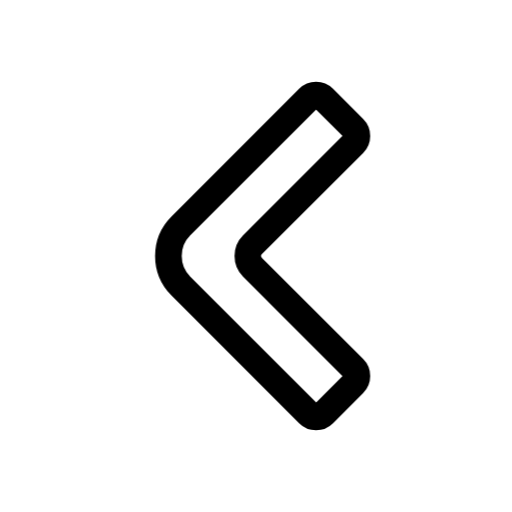
t = 0.00 s
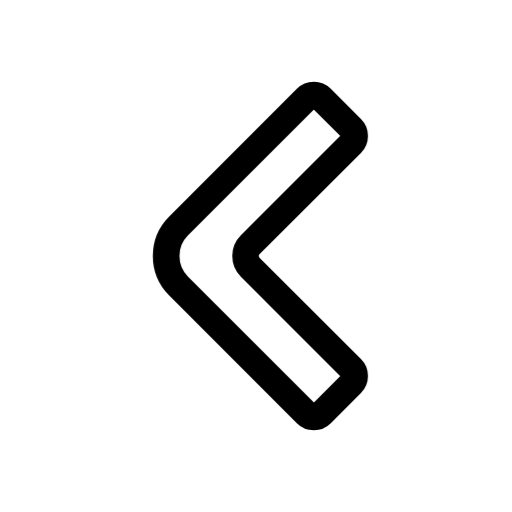
t = 0.15 s
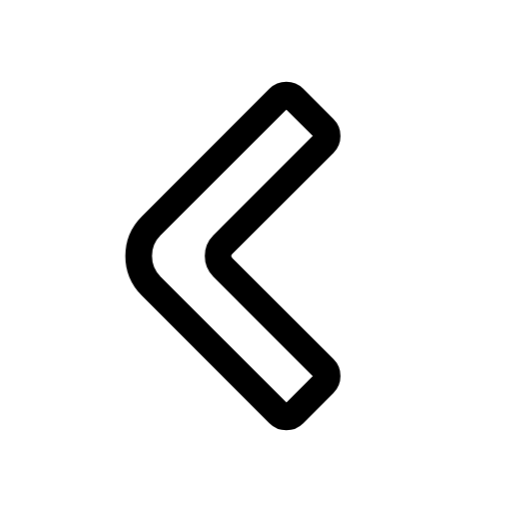
t = 0.45 s
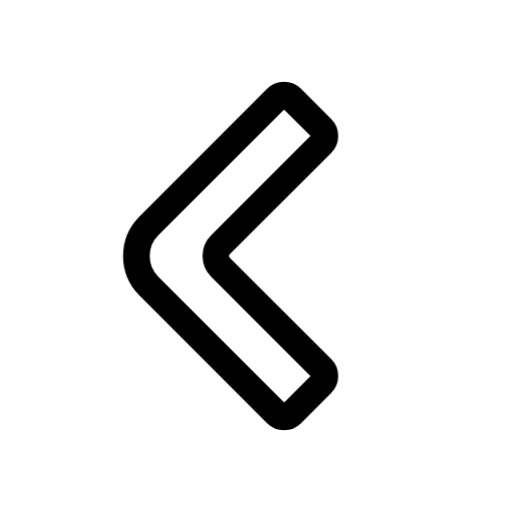
t = 0.60 s
t = 0.75 s: frame unchanged from t = 0.45 s, image omitted
t = 1.05 s: frame unchanged from t = 0.15 s, image omitted

The animated SVG that drew these frames (rendered in a browser with its animation timeline set to each time). Animation: 1 CSS @keyframes rule; one cycle of 1.20 s, repeats indefinitely.

<svg xmlns="http://www.w3.org/2000/svg" width="24" height="24" fill="none" viewBox="0 0 24 24" class="fa-chevron-outline-left"><style>.fa-chevron-outline-left-0{animation:fa-chevron-outline-left-m0 1.2s cubic-bezier(.65,0,.35,1) infinite}@keyframes fa-chevron-outline-left-m0{50%{transform:translate(-1.5px,0px)}}@media (prefers-reduced-motion:reduce){.fa-chevron-outline-left *{animation:none!important}}</style><g class="fa-chevron-outline-left-0"><path pathLength="1" stroke="currentColor" stroke-linecap="round" stroke-linejoin="round" stroke-width="1.25" d="M142.461 4.604L136.479 10.586C135.698 11.367 135.698 12.633 136.479 13.414L142.461 19.396C142.656 19.592 142.973 19.592 143.168 19.396L144.582 17.982C144.777 17.787 144.777 17.47 144.582 17.275L139.837 12.53C139.544 12.237 139.544 11.763 139.837 11.47L144.582 6.725C144.777 6.53 144.777 6.213 144.582 6.018L143.168 4.604C142.973 4.408 142.656 4.408 142.461 4.604Z" transform="translate(-128 0)"/></g></svg>
